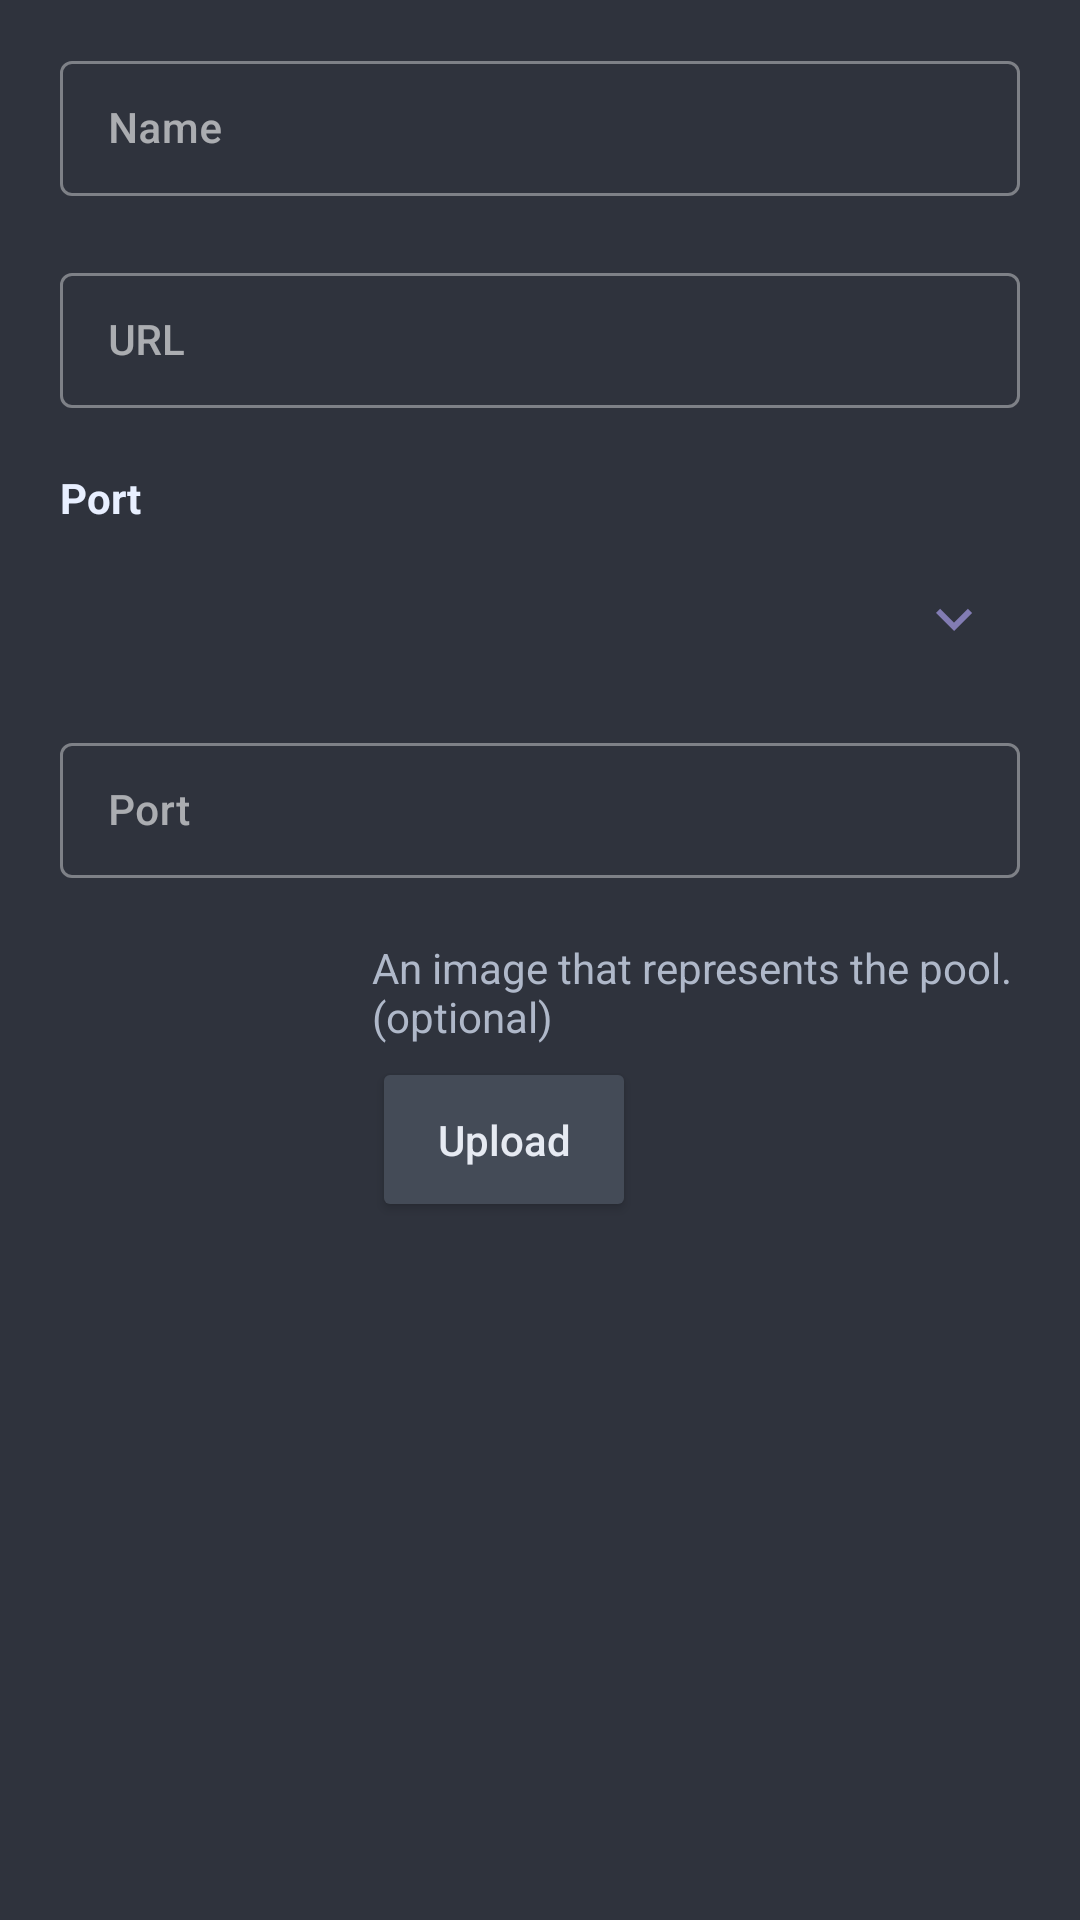

Reconstruct the res/layout file that produces this screen, plus the resources it refers to.
<!-- AndroidManifest.xml: application theme AppTheme -->
<!-- res/layout/prompt_editpool.xml -->
<?xml version="1.0" encoding="utf-8"?>
<ScrollView xmlns:android="http://schemas.android.com/apk/res/android"
    xmlns:app="http://schemas.android.com/apk/res-auto"
    android:layout_width="match_parent"
    android:layout_height="wrap_content"
    android:background="@color/bg_lighter">

    <LinearLayout
        android:layout_width="match_parent"
        android:layout_height="wrap_content"
        android:orientation="vertical"
        android:paddingTop="15dp"
        android:paddingStart="20dp"
        android:paddingBottom="10dp"
        android:paddingEnd="20dp">

        <com.google.android.material.textfield.TextInputLayout
            android:id="@+id/etPoolName"
            style="@style/Widget.MaterialComponents.TextInputLayout.OutlinedBox.Dense"
            android:layout_width="match_parent"
            android:layout_height="wrap_content"
            app:errorEnabled="true">

            <com.google.android.material.textfield.TextInputEditText
                style="@style/LunifyEdit"
                android:layout_width="match_parent"
                android:layout_height="match_parent"
                android:hint="@string/name"
                android:textColor="@color/txt_main"
                android:textStyle="normal"
                android:inputType="textCapWords"
                android:imeOptions="actionNext"
                android:textAlignment="textStart" />
        </com.google.android.material.textfield.TextInputLayout>

        <com.google.android.material.textfield.TextInputLayout
            android:id="@+id/etPoolURL"
            style="@style/Widget.MaterialComponents.TextInputLayout.OutlinedBox.Dense"
            android:layout_width="match_parent"
            android:layout_height="match_parent"
            app:errorEnabled="true">

            <com.google.android.material.textfield.TextInputEditText
                style="@style/LunifyEdit"
                android:layout_width="match_parent"
                android:layout_height="match_parent"
                android:hint="@string/url"
                android:textColor="@color/txt_main"
                android:textStyle="normal"
                android:imeOptions="actionNext"
                android:inputType="textUri"
                android:layout_weight="1"
                android:textAlignment="textStart" />
        </com.google.android.material.textfield.TextInputLayout>

        <TextView
            android:id="@+id/tvPort"
            android:layout_width="match_parent"
            android:layout_height="wrap_content"
            android:layout_marginBottom="10dp"
            android:gravity="start"
            android:text="@string/port"
            android:textColor="@color/txt_headline"
            android:textSize="14sp"
            android:textStyle="bold" />

        <LinearLayout
            android:id="@+id/llSpinnerPort"
            android:layout_width="match_parent"
            android:layout_height="42dp"
            android:layout_marginStart="0.5dp"
            android:layout_marginBottom="15dp"
            android:background="@drawable/spinner_custom"
            android:orientation="horizontal">

            <Spinner
                android:id="@+id/spinnerPort"
                android:layout_width="0dp"
                android:layout_height="match_parent"
                android:textColor="@color/txt_main"
                android:layout_weight="4"
                android:spinnerMode="dropdown"
                android:popupBackground="@color/input_bg_default"
                android:background="@android:color/transparent"
                android:textSize="14sp" />

            <ImageView
                android:id="@+id/imgSpinnerDown"
                android:layout_width="24dp"
                android:layout_height="24dp"
                android:layout_marginEnd="10dp"
                android:layout_gravity="center"
                android:clickable="true"
                app:srcCompat="@drawable/ic_down"
                android:focusable="true" />

        </LinearLayout>

        <com.google.android.material.textfield.TextInputLayout
            android:id="@+id/etPoolPort"
            style="@style/Widget.MaterialComponents.TextInputLayout.OutlinedBox.Dense"
            android:layout_width="match_parent"
            android:layout_height="match_parent"
            app:errorEnabled="true">

            <com.google.android.material.textfield.TextInputEditText
                style="@style/LunifyEdit"
                android:layout_width="match_parent"
                android:layout_height="match_parent"
                android:hint="@string/port"
                android:textColor="@color/txt_main"
                android:textStyle="normal"
                android:imeOptions="actionNext"
                android:layout_weight="1"
                android:inputType="number"
                android:textAlignment="textStart" />
        </com.google.android.material.textfield.TextInputLayout>

        <LinearLayout
            android:layout_width="wrap_content"
            android:layout_height="wrap_content"
            android:orientation="horizontal">

            <ImageView
                android:id="@+id/ivPoolIcon"
                android:layout_width="96dp"
                android:layout_height="96dp"
                app:srcCompat="@drawable/ic_pool_default"/>

            <LinearLayout
                android:layout_width="wrap_content"
                android:layout_height="wrap_content"
                android:layout_marginStart="8dp"
                android:orientation="vertical">

                <TextView
                    android:layout_width="wrap_content"
                    android:layout_height="wrap_content"
                    android:layout_gravity="center"
                    android:gravity="start"
                    android:text="An image that represents the pool. (optional)"
                    android:textColor="@color/txt_main"
                    android:textSize="14sp"/>

                <Button
                    android:id="@+id/btnSelectImage"
                    android:layout_width="wrap_content"
                    android:layout_height="55dp"
                    android:layout_marginTop="4dp"
                    android:layout_gravity="start"
                    app:backgroundTint="@color/btn_bg_default"
                    android:insetLeft="2dp"
                    android:insetRight="2dp"
                    android:text="Upload"
                    android:textSize="14sp"
                    android:textColor="@color/txt_button_filled"
                    android:textAllCaps="false"
                    app:cornerRadius="5dp"
                    app:iconPadding="5dp"
                    app:iconTint="@color/btn_icon_default"
                    app:icon="@drawable/ic_download"/>

            </LinearLayout>

        </LinearLayout>

    </LinearLayout>

</ScrollView>
<!-- resources referenced by this layout -->
<resources>
  <color name="bg_lighter">#2f333d</color>
  <color name="btn_bg_default">#444b57</color>
  <color name="btn_icon_default">#c5d0d9</color>
  <color name="input_bg_default">@color/bg_body</color>
  <color name="txt_button_filled">#e6eaf2</color>
  <color name="txt_headline">#e8efff</color>
  <color name="txt_main">#afb8c9</color>
  <!-- drawable ic_down (drawable) -->
  <?xml version="1.0" encoding="utf-8"?>
  <vector xmlns:android="http://schemas.android.com/apk/res/android"
      android:width="24dp"
      android:height="24dp"
      android:viewportWidth="24"
      android:viewportHeight="24">
  
      <path
          android:fillColor="@color/c_purple"
          android:pathData="M16.59 8.59L12 13.17 7.41 8.59 6 10l6 6 6-6-1.41-1.41z" />
  </vector>
  <string name="name">Name</string>
  <string name="port">Port</string>
  <string name="url">URL</string>
  <style name="LunifyEdit" parent="LunifyText">
          <item name="android:textColor">?colorPrimary</item>
          <item name="android:textSize">14sp</item>
      </style>
  <color name="bg_body">#1b1e24</color>
  <color name="c_purple">#827CB3</color>
  <style name="LunifyText" parent="@android:style/TextAppearance.DeviceDefault.Medium">
          <item name="android:textSize">14sp</item>
          <item name="android:textColor">?colorPrimary</item>
          <item name="android:textColorHint">@color/txt_inactive</item>
      </style>
  <style name="ActionBarMenuTheme" parent="Theme.AppCompat.Light">
          <item name="android:colorBackground">@color/bg_darker</item>
          <item name="android:textColor">@color/c_white</item>
          <item name="android:textSize">14sp</item>
      </style>
  <style name="PopupMenuTheme" parent="@android:style/Widget.PopupMenu">
          <item name="android:popupBackground">@color/bg_darker</item>
          <item name="android:textColor">@color/c_white</item>
          <item name="android:textSize">14sp</item>
      </style>
  <style name="PopupMenuTextAppearanceLarge" parent="@android:style/TextAppearance.DeviceDefault.Widget.PopupMenu.Large">
          <item name="android:textColor">@color/c_white</item>
          <item name="android:textSize">14sp</item>
      </style>
  <style name="PopupMenuTextAppearanceSmall" parent="@android:style/TextAppearance.DeviceDefault.Widget.PopupMenu.Small">
          <item name="android:textColor">@color/c_white</item>
          <item name="android:textSize">14sp</item>
      </style>
  <color name="bg_purple">#5b5495</color>
  <color name="txt_inactive">#5b6373</color>
  <color name="bg_darker">#272a33</color>
  <color name="c_white">#e8efff</color>
  <style name="MaterialAlertDialogCustom.Rounded" parent="">
          <item name="cornerFamily">rounded</item>
          <item name="cornerSize">6dp</item>
      </style>
  <style name="MaterialAlertDialogCustom.Button.Positive" parent="Widget.MaterialComponents.Button.TextButton.Dialog">
          <item name="backgroundTint">@color/bg_purple</item>
          <item name="android:textColor">@color/txt_button_filled</item>
          <item name="android:textAllCaps">false</item>
          <item name="android:textSize">14sp</item>
          <item name="android:layout_marginTop">2dp</item>
          <item name="android:layout_marginEnd">10dp</item>
          <item name="android:layout_marginBottom">2dp</item>
      </style>
  <style name="MaterialAlertDialogCustom.Button.Negative" parent="Widget.MaterialComponents.Button.TextButton.Dialog">
          <item name="android:textColor">@color/txt_button_filled</item>
          <item name="android:textAllCaps">false</item>
          <item name="android:textSize">14sp</item>
      </style>
  <style name="MaterialAlertDialogCustom.Button.Neutral" parent="Widget.MaterialComponents.Button.TextButton.Dialog">
          <item name="android:textColor">@color/c_purple</item>
          <item name="android:textAllCaps">false</item>
          <item name="android:textSize">14sp</item>
      </style>
</resources>
